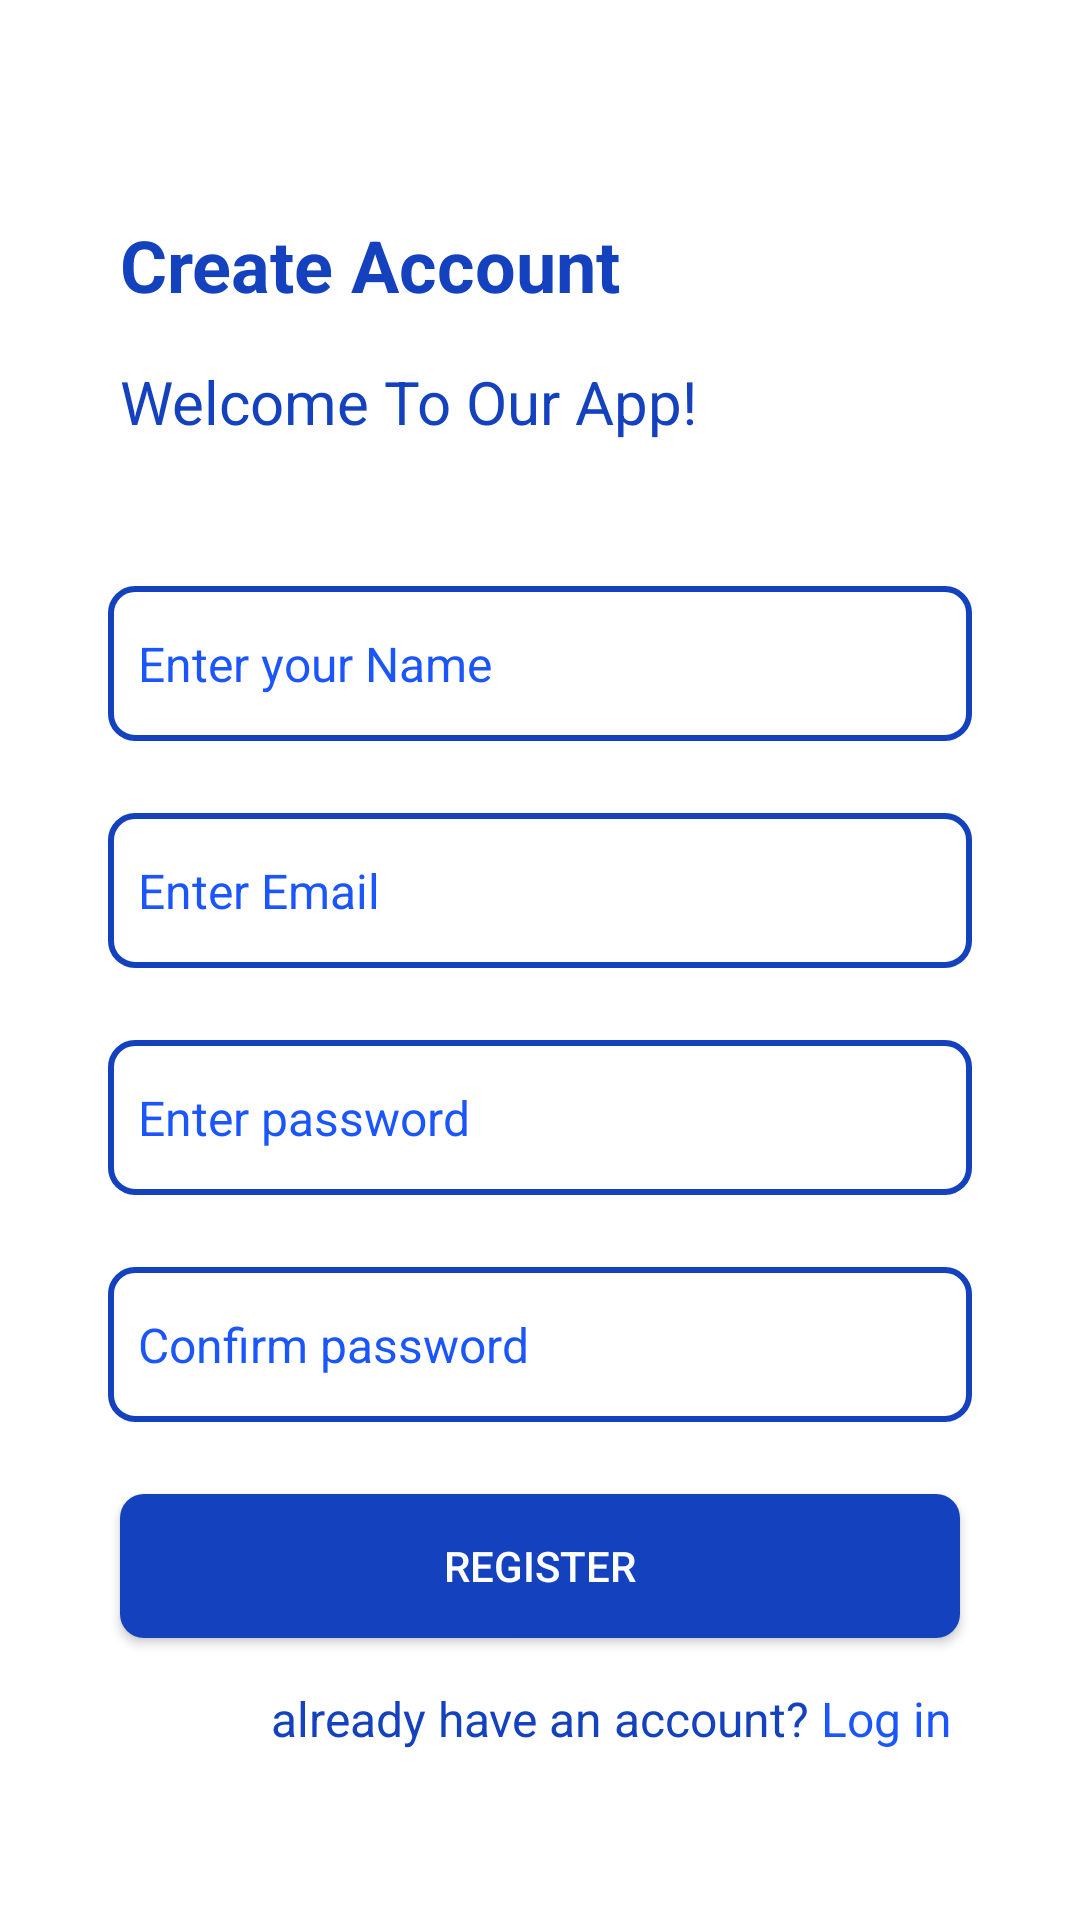

The Android layout XML behind this screen, and the referenced resources:
<!-- AndroidManifest.xml: application theme Theme.CarParkingSystem -->
<!-- res/layout/fragment_signup.xml -->
<?xml version="1.0" encoding="utf-8"?>
<ScrollView xmlns:android="http://schemas.android.com/apk/res/android"
    xmlns:app="http://schemas.android.com/apk/res-auto"
    xmlns:tools="http://schemas.android.com/tools"
    android:layout_width="match_parent"
    android:layout_height="match_parent"
    android:background="@color/white"
    android:padding="8dp"
    tools:context=".SignupFragment">

    <androidx.constraintlayout.widget.ConstraintLayout
        android:layout_width="match_parent"
        android:layout_height="match_parent"
        android:background="@color/white">


        <TextView
            android:id="@+id/signup_header_1"
            android:layout_width="wrap_content"
            android:layout_height="wrap_content"
            android:layout_marginHorizontal="32dp"
            android:layout_marginTop="64dp"
            android:text="Create Account"
            android:textColor="@color/general_blue"
            android:textSize="24sp"
            android:textStyle="bold"
            app:layout_constraintStart_toStartOf="parent"
            app:layout_constraintTop_toTopOf="parent"
            tools:ignore="MissingConstraints" />

        <TextView
            android:id="@+id/signup_header"
            android:layout_width="wrap_content"
            android:layout_height="wrap_content"
            android:layout_marginTop="16dp"
            android:text="@string/signup_header"
            android:textColor="@color/general_blue"
            android:textSize="20sp"
            app:layout_constraintStart_toStartOf="@+id/signup_header_1"
            app:layout_constraintTop_toBottomOf="@+id/signup_header_1" />

        <EditText
            android:id="@+id/signup_username_et"
            style="@style/edit_text_signup"

            android:layout_marginTop="48dp"
            android:background="@drawable/edittext_background"
            android:hint="Enter your Name"
            android:inputType="text"
            app:layout_constraintEnd_toEndOf="parent"
            app:layout_constraintStart_toStartOf="parent"
            app:layout_constraintTop_toBottomOf="@+id/signup_header" />


        
        
        
        
        
        
        
        
        


        
        
        
        
        
        
        
        


        <EditText
            android:id="@+id/signup_email_et"
            style="@style/edit_text_signup"
            android:background="@drawable/edittext_background"
            android:hint="Enter Email"
            app:layout_constraintEnd_toEndOf="parent"
            app:layout_constraintStart_toStartOf="parent"
            app:layout_constraintTop_toBottomOf="@+id/signup_username_et" />

        <EditText
            android:id="@+id/signup_password_et"
            style="@style/edit_text_signup"
            android:background="@drawable/edittext_background"
            android:hint="Enter password"
            android:inputType="textPassword"
            app:layout_constraintEnd_toEndOf="parent"
            app:layout_constraintStart_toStartOf="parent"
            app:layout_constraintTop_toBottomOf="@+id/signup_email_et" />

        <EditText
            android:id="@+id/signup_confpass_et"
            style="@style/edit_text_signup"
            android:background="@drawable/edittext_background"
            android:hint="Confirm password"
            android:inputType="textPassword"
            app:layout_constraintEnd_toEndOf="parent"
            app:layout_constraintStart_toStartOf="parent"
            app:layout_constraintTop_toBottomOf="@+id/signup_password_et" />

        <Button
            android:id="@+id/signup_btn"
            style="@style/button_style"
            android:background="@drawable/button_background"
            android:text="Register"
            android:layout_marginTop="24dp"
            app:backgroundTint="@color/general_blue"
            android:textColor="@color/white"
            app:layout_constraintEnd_toEndOf="parent"
            app:layout_constraintStart_toStartOf="parent"
            app:layout_constraintTop_toBottomOf="@+id/signup_confpass_et" />

        <TextView
            android:id="@+id/blank_tv"
            android:layout_width="wrap_content"
            android:layout_height="wrap_content"
            android:layout_marginTop="16dp"
            android:text="already have an account?"
            android:textColor="@color/general_blue"
            android:textSize="16sp"
            app:layout_constraintEnd_toEndOf="parent"
            app:layout_constraintStart_toStartOf="parent"
            app:layout_constraintTop_toBottomOf="@+id/signup_btn" />

        <TextView
            android:id="@+id/go_to_login"
            android:layout_width="wrap_content"
            android:layout_height="wrap_content"
            android:text=" Log in"
            android:textColor="@color/light_blue"
            android:textSize="16sp"
            app:layout_constraintStart_toEndOf="@+id/blank_tv"
            app:layout_constraintTop_toTopOf="@+id/blank_tv" />

    </androidx.constraintlayout.widget.ConstraintLayout>

</ScrollView>
<!-- resources referenced by this layout -->
<resources>
  <color name="general_blue">#1441BE</color>
  <color name="light_blue">#1B56FD</color>
  <color name="white">#FFFFFFFF</color>
  <!-- drawable button_background (drawable) -->
  <?xml version="1.0" encoding="utf-8"?>
  <selector xmlns:android="http://schemas.android.com/apk/res/android">
  
      <item android:state_enabled="true">
          <shape>
              <solid android:color="#1441BE" /> 
  
              <corners android:radius="8dp" /> 
  
              <padding
                  android:left="12dp"
                  android:top="24dp"
                  android:right="12dp"
                  android:bottom="24dp" /> 
  
          </shape>
      </item>
  
  </selector>
  <!-- drawable edittext_background (drawable) -->
  <?xml version="1.0" encoding="utf-8"?>
  <shape xmlns:android="http://schemas.android.com/apk/res/android">
      <solid android:color="#FFFFFF" /> 
  
      <stroke
          android:width="2dp"
          android:color="#1441BE" /> 
  
      <corners android:radius="8dp" /> 
  
      <padding
          android:left="10dp"
          android:top="15dp"
          android:right="10dp"
          android:bottom="15dp" /> 
  </shape>
  <string name="signup_header">Welcome To Our App!</string>
  <style name="button_style">
          <item name="android:layout_width">match_parent</item>
          <item name="android:layout_height">wrap_content</item>
          <item name="android:layout_marginHorizontal">32dp</item>
          <item name="android:padding">8dp</item>
          <item name="android:layout_marginTop">16dp</item>
          <item name="android:backgroundTint">@color/button_color</item>
      </style>
  <style name="edit_text_signup">
          <item name="android:layout_width">match_parent</item>
          <item name="android:layout_height">wrap_content</item>
          <item name="android:layout_marginHorizontal">28dp</item>
          <item name="android:textSize">16sp</item>
          <item name="android:textColorHint">@color/light_blue</item>
          <item name="android:layout_marginTop">24dp</item>
      </style>
  <style name="Theme.CarParkingSystem" parent="Base.Theme.CarParkingSystem" />
  <color name="button_color">#6C63FF</color>
  <style name="Base.Theme.CarParkingSystem" parent="Theme.Material3.DayNight.NoActionBar">
          
          
      </style>
</resources>
